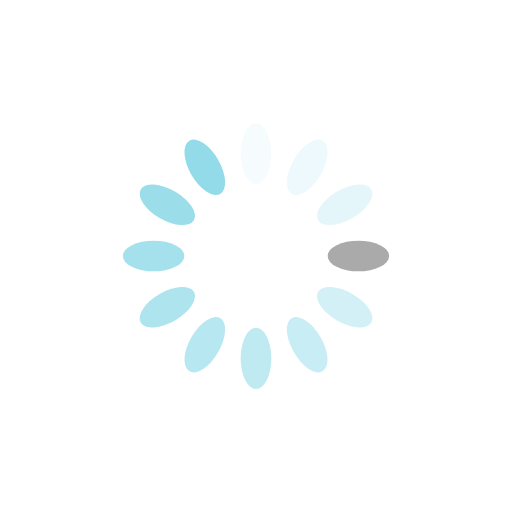
t = 0.00 s
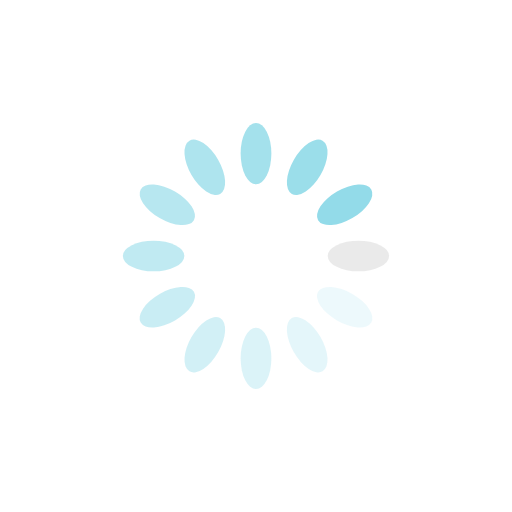
t = 0.25 s
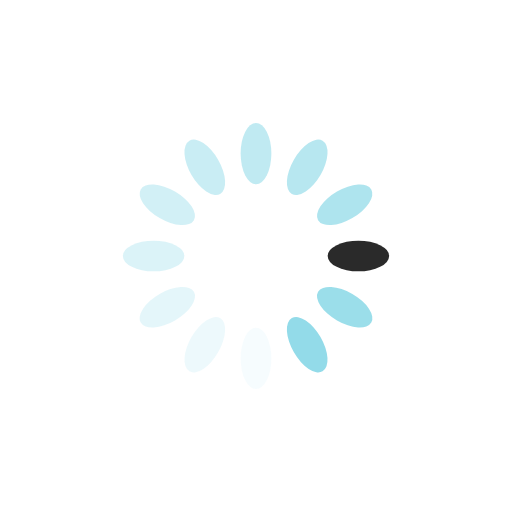
t = 0.50 s
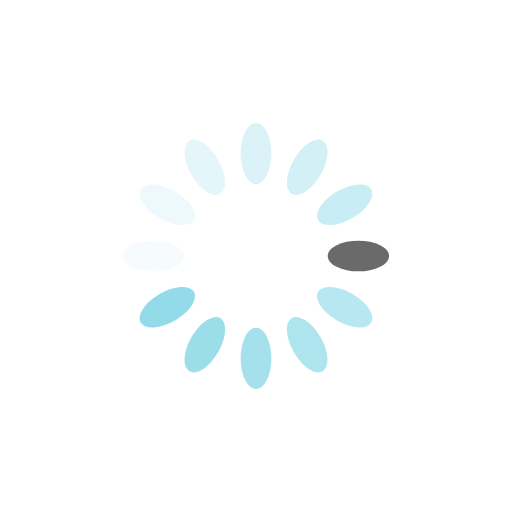
t = 0.75 s

The animated SVG that drew these frames (rendered in a browser with its animation timeline set to each time). Animation: 12 SMIL elements (animate=12); one cycle of 1.00 s, repeats indefinitely.

<?xml version="1.0" encoding="utf-8"?>
<svg version="1.1"
        xmlns="http://www.w3.org/2000/svg"
        xmlnsXlink="http://www.w3.org/1999/xlink"
        viewBox="0 0 100 100"
        preserveAspectRatio="xMidYMid"
      >
        <g transform="rotate(0 50 50)">
          <rect
            x="47"
            y="24"
            rx="3"
            ry="6"
            width="6"
            height="12"
            fill="#93dbe9"
          >
            <animate
              attributeName="opacity"
              values="1;0"
              keyTimes="0;1"
              dur="1s"
              begin="-0.9166666666666666s"
              repeatCount="indefinite"
            ></animate>
          </rect>
        </g>
        <g transform="rotate(30 50 50)">
          <rect
            x="47"
            y="24"
            rx="3"
            ry="6"
            width="6"
            height="12"
            fill="#93dbe9"
          >
            <animate
              attributeName="opacity"
              values="1;0"
              keyTimes="0;1"
              dur="1s"
              begin="-0.8333333333333334s"
              repeatCount="indefinite"
            ></animate>
          </rect>
        </g>
        <g transform="rotate(60 50 50)">
          <rect
            x="47"
            y="24"
            rx="3"
            ry="6"
            width="6"
            height="12"
            fill="#93dbe9"
          >
            <animate
              attributeName="opacity"
              values="1;0"
              keyTimes="0;1"
              dur="1s"
              begin="-0.75s"
              repeatCount="indefinite"
            ></animate>
          </rect>
        </g>
        <g transform="rotate(90 50 50)">
          <rect
            x="47"
            y="24"
            rx="3"
            ry="6"
            width="6"
            height="12"
            fill="#93dbeet"
          >
            <animate
              attributeName="opacity"
              values="1;0"
              keyTimes="0;1"
              dur="1s"
              begin="-0.6666666666666666s"
              repeatCount="indefinite"
            ></animate>
          </rect>
        </g>
        <g transform="rotate(120 50 50)">
          <rect
            x="47"
            y="24"
            rx="3"
            ry="6"
            width="6"
            height="12"
            fill="#93dbe9"
          >
            <animate
              attributeName="opacity"
              values="1;0"
              keyTimes="0;1"
              dur="1s"
              begin="-0.5833333333333334s"
              repeatCount="indefinite"
            ></animate>
          </rect>
        </g>
        <g transform="rotate(150 50 50)">
          <rect
            x="47"
            y="24"
            rx="3"
            ry="6"
            width="6"
            height="12"
            fill="#93dbe9"
          >
            <animate
              attributeName="opacity"
              values="1;0"
              keyTimes="0;1"
              dur="1s"
              begin="-0.5s"
              repeatCount="indefinite"
            ></animate>
          </rect>
        </g>
        <g transform="rotate(180 50 50)">
          <rect
            x="47"
            y="24"
            rx="3"
            ry="6"
            width="6"
            height="12"
            fill="#93dbe9"
          >
            <animate
              attributeName="opacity"
              values="1;0"
              keyTimes="0;1"
              dur="1s"
              begin="-0.4166666666666667s"
              repeatCount="indefinite"
            ></animate>
          </rect>
        </g>
        <g transform="rotate(210 50 50)">
          <rect
            x="47"
            y="24"
            rx="3"
            ry="6"
            width="6"
            height="12"
            fill="#93dbe9"
          >
            <animate
              attributeName="opacity"
              values="1;0"
              keyTimes="0;1"
              dur="1s"
              begin="-0.3333333333333333s"
              repeatCount="indefinite"
            ></animate>
          </rect>
        </g>
        <g transform="rotate(240 50 50)">
          <rect
            x="47"
            y="24"
            rx="3"
            ry="6"
            width="6"
            height="12"
            fill="#93dbe9"
          >
            <animate
              attributeName="opacity"
              values="1;0"
              keyTimes="0;1"
              dur="1s"
              begin="-0.25s"
              repeatCount="indefinite"
            ></animate>
          </rect>
        </g>
        <g transform="rotate(270 50 50)">
          <rect
            x="47"
            y="24"
            rx="3"
            ry="6"
            width="6"
            height="12"
            fill="#93dbe9"
          >
            <animate
              attributeName="opacity"
              values="1;0"
              keyTimes="0;1"
              dur="1s"
              begin="-0.16666666666666666s"
              repeatCount="indefinite"
            ></animate>
          </rect>
        </g>
        <g transform="rotate(300 50 50)">
          <rect
            x="47"
            y="24"
            rx="3"
            ry="6"
            width="6"
            height="12"
            fill="#93dbe9"
          >
            <animate
              attributeName="opacity"
              values="1;0"
              keyTimes="0;1"
              dur="1s"
              begin="-0.08333333333333333s"
              repeatCount="indefinite"
            ></animate>
          </rect>
        </g>
        <g transform="rotate(330 50 50)">
          <rect
            x="47"
            y="24"
            rx="3"
            ry="6"
            width="6"
            height="12"
            fill="#93dbe9"
          >
            <animate
              attributeName="opacity"
              values="1;0"
              keyTimes="0;1"
              dur="1s"
              begin="0s"
              repeatCount="indefinite"
            ></animate>
          </rect>
        </g>
      </svg>
